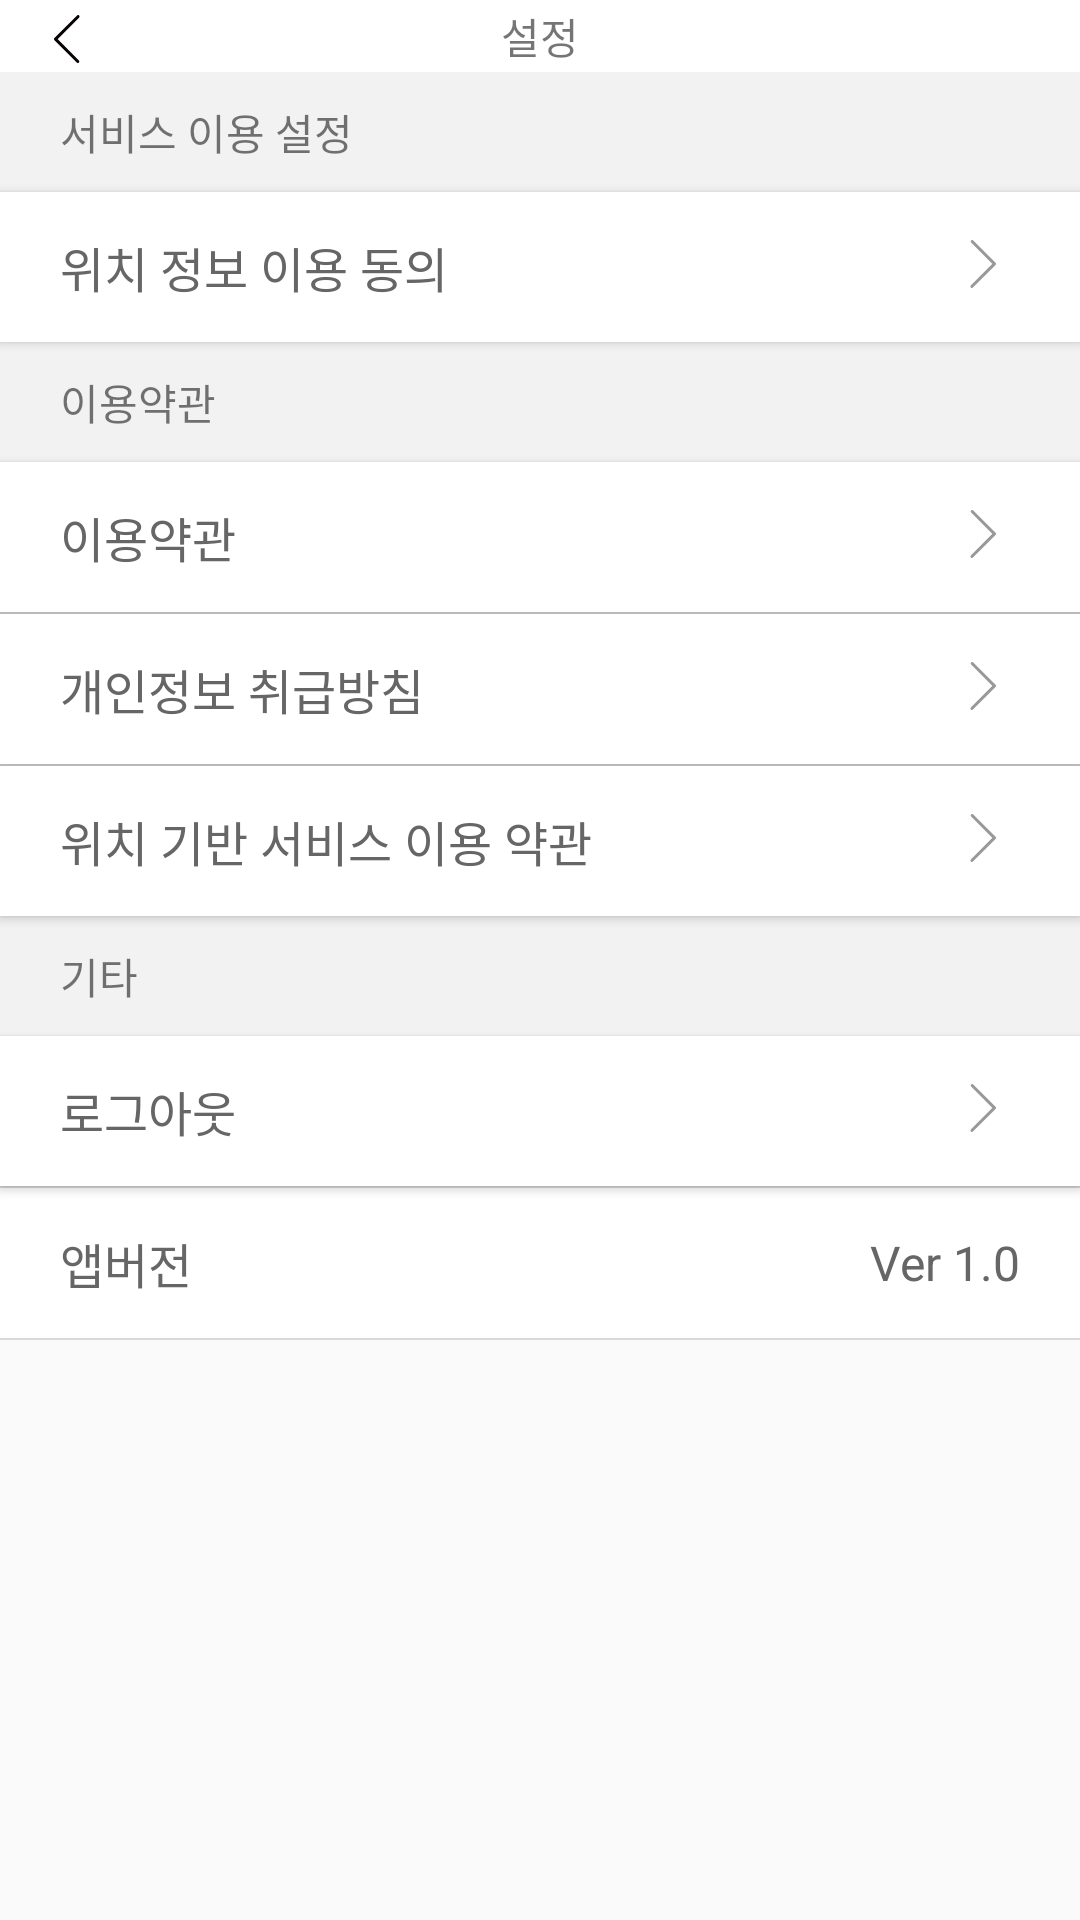

The Android layout XML behind this screen, and the referenced resources:
<!-- AndroidManifest.xml: application theme Theme.YN_UI -->
<!-- res/layout/fragment_set.xml -->
<?xml version="1.0" encoding="utf-8"?>
<LinearLayout xmlns:android="http://schemas.android.com/apk/res/android"
    xmlns:tools="http://schemas.android.com/tools"
    android:layout_width="match_parent"
    android:layout_height="match_parent"
    android:orientation="vertical"
    tools:context=".Fragment.SetFragment">

    
    <RelativeLayout
        android:id="@+id/toolbar"
        android:layout_width="match_parent"
        android:layout_height="wrap_content"
        android:background="@color/white">

        <ImageButton
            android:layout_width="wrap_content"
            android:layout_height="wrap_content"
            android:layout_alignParentLeft="true"
            android:layout_centerVertical="true"
            android:layout_marginLeft="10dp"
            android:id="@+id/btnback"
            android:background="@drawable/icon_back"/>

        <TextView
            android:id="@+id/title"
            android:layout_width="wrap_content"
            android:layout_height="wrap_content"
            android:layout_centerInParent="true"
            android:text="설정"
            android:layout_gravity="center"
            android:fontFamily="@font/notosanskr_regular"/>
    </RelativeLayout>

    <TextView
        android:layout_width="match_parent"
        android:layout_height="40dp"
        android:background="#f2f2f2"
        android:text="서비스 이용 설정"
        android:gravity="left|center"
        android:paddingLeft="20dp" />
    <Button
        android:layout_width="match_parent"
        android:layout_height="50dp"
        android:text="위치 정보 이용 동의"
        android:textColor="#666666"
        android:textSize="16dp"
        android:paddingLeft="20dp"
        android:paddingRight="20dp"
        android:gravity="left|center"
        android:drawableRight="@drawable/btn_list_arrow"
        android:background="@drawable/more_button_style"/>
    <TextView
        android:layout_width="match_parent"
        android:layout_height="40dp"
        android:background="#f2f2f2"
        android:text="이용약관"
        android:gravity="left|center"
        android:paddingLeft="20dp" />
    <Button
        android:layout_width="match_parent"
        android:layout_height="50dp"
        android:text="이용약관"
        android:textColor="#666666"
        android:textSize="16dp"
        android:paddingLeft="20dp"
        android:paddingRight="20dp"
        android:gravity="left|center"
        android:drawableRight="@drawable/btn_list_arrow"
        android:background="@drawable/more_button_style"/>
    <View
        android:layout_width="match_parent"
        android:layout_height="0.5dp"
        android:background="#D9D9D9" />
    <Button
        android:layout_width="match_parent"
        android:layout_height="50dp"
        android:text="개인정보 취급방침"
        android:textColor="#666666"
        android:textSize="16dp"
        android:paddingLeft="20dp"
        android:paddingRight="20dp"
        android:gravity="left|center"
        android:drawableRight="@drawable/btn_list_arrow"
        android:background="@drawable/more_button_style"/>
    <View
        android:layout_width="match_parent"
        android:layout_height="0.5dp"
        android:background="#D9D9D9" />
    <Button
        android:layout_width="match_parent"
        android:layout_height="50dp"
        android:text="위치 기반 서비스 이용 약관"
        android:textColor="#666666"
        android:textSize="16dp"
        android:paddingLeft="20dp"
        android:paddingRight="20dp"
        android:gravity="left|center"
        android:drawableRight="@drawable/btn_list_arrow"
        android:background="@drawable/more_button_style"/>
    <TextView
        android:layout_width="match_parent"
        android:layout_height="40dp"
        android:background="#f2f2f2"
        android:text="기타"
        android:gravity="left|center"
        android:paddingLeft="20dp" />
    <Button
        android:layout_width="match_parent"
        android:layout_height="50dp"
        android:text="로그아웃"
        android:textColor="#666666"
        android:textSize="16dp"
        android:paddingLeft="20dp"
        android:paddingRight="20dp"
        android:gravity="left|center"
        android:drawableRight="@drawable/btn_list_arrow"
        android:background="@drawable/more_button_style"/>
    <View
        android:layout_width="match_parent"
        android:layout_height="0.5dp"
        android:background="#D9D9D9" />

    <RelativeLayout
        android:layout_width="match_parent"
        android:layout_height="50dp"
        android:background="@color/white">

        <TextView
            android:layout_width="wrap_content"
            android:layout_height="50dp"
            android:text="앱버전"
            android:textColor="#666666"
            android:textSize="16dp"
            android:paddingLeft="20dp"
            android:gravity="left|center" />
        <TextView
            android:layout_width="wrap_content"
            android:layout_height="wrap_content"
            android:text="Ver 1.0"
            android:textColor="#666666"
            android:textSize="16dp"
            android:paddingRight="20dp"
            android:layout_alignParentRight="true"
            android:layout_centerInParent="true"/>
    </RelativeLayout>

    <View
        android:layout_width="match_parent"
        android:layout_height="0.5dp"
        android:background="#D9D9D9" />

</LinearLayout>
<!-- resources referenced by this layout -->
<resources>
  <color name="white">#FFFFFFFF</color>
  <!-- drawable btn_list_arrow: png bitmap (drawable-hdpi, 338 bytes) -->
  <!-- drawable icon_back: png bitmap (drawable-hdpi, 330 bytes) -->
  <!-- drawable more_button_style (drawable-v24) -->
  <?xml version="1.0" encoding="utf-8"?>
  <shape xmlns:android="http://schemas.android.com/apk/res/android"
      android:shape="rectangle" >
      <solid android:color="@color/white" />
      
  </shape>
  <style name="Theme.YN_UI" parent="Theme.AppCompat.Light.NoActionBar">
          
          <item name="colorPrimary">@color/purple_500</item>
          <item name="colorPrimaryVariant">@color/purple_700</item>
          <item name="colorOnPrimary">@color/white</item>
          
          <item name="colorSecondary">@color/teal_200</item>
          <item name="colorSecondaryVariant">@color/teal_700</item>
          <item name="colorOnSecondary">@color/black</item>
          
          <item name="android:statusBarColor" tools:targetApi="l">#55BBD2</item>
          
      </style>
  <color name="purple_500">#FF6200EE</color>
  <color name="purple_700">#FF3700B3</color>
  <color name="teal_200">#FF03DAC5</color>
  <color name="teal_700">#FF018786</color>
  <color name="black">#FF000000</color>
</resources>
